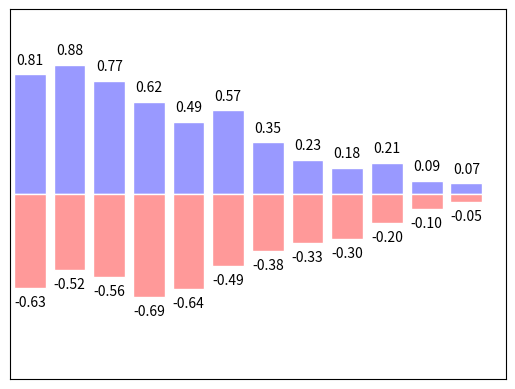

Source code (Python):
import matplotlib.pyplot as plt
import numpy as np

# 上下柱状图
n = 12
X = np.arange(n)
Y1 = (1-X/float(n))*np.random.uniform(0.5,1.0,n)
Y2 = (1-X/float(n))*np.random.uniform(0.5,1.0,n)

plt.bar(X,+Y1,facecolor='#9999ff',edgecolor='white')
plt.bar(X,-Y2,facecolor='#ff9999',edgecolor='white')

for x,y in zip(X,Y1):
    plt.text(x+0,y+0.05,'%.2f'% y,ha='center',va='bottom')

for x,y in zip(X,Y2):
    plt.text(x+0,-y-0.05,'-%.2f'% y,ha='center',va='top')

plt.xlim(-.5,n)
plt.xticks(())
plt.ylim(-1.25,1.25)
plt.yticks(())

plt.show()